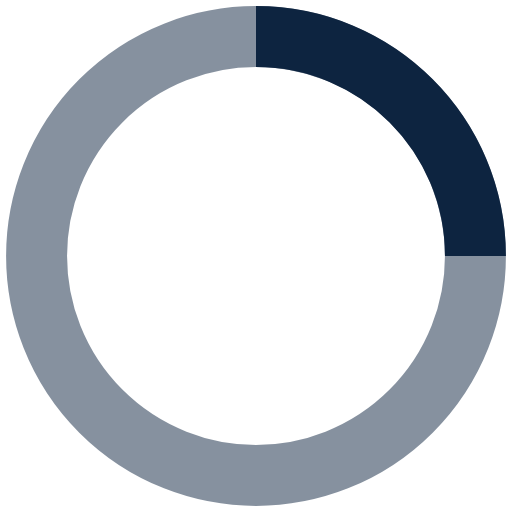
t = 0.00 s
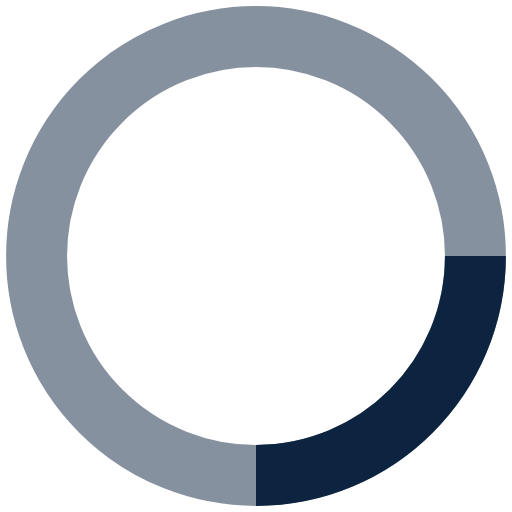
t = 0.25 s
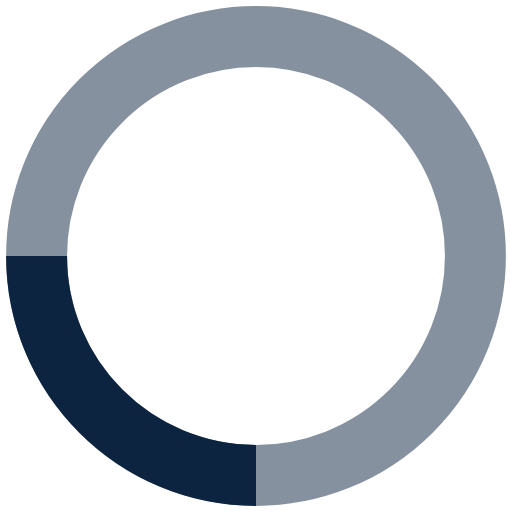
t = 0.50 s
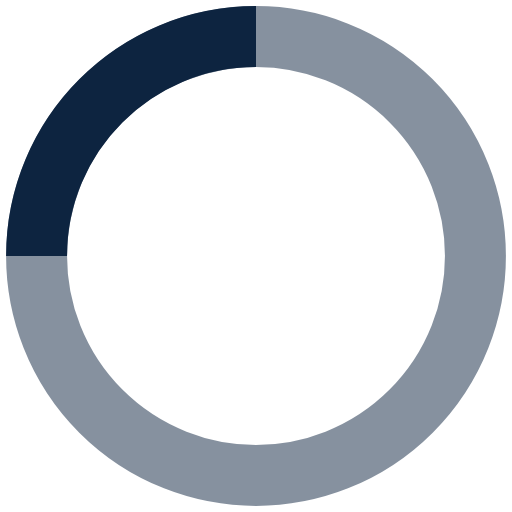
t = 0.75 s

The animated SVG that drew these frames (rendered in a browser with its animation timeline set to each time). Animation: 1 SMIL element (animateTransform=1); one cycle of 1.00 s, repeats indefinitely.

<!-- By Sam Herbert (@sherb), for everyone. More @ http://goo.gl/7AJzbL -->
<svg width="38" height="38" viewBox="0 0 42 42" xmlns="http://www.w3.org/2000/svg" stroke="#0d2440">
    <g fill="none" fill-rule="evenodd">
        <g transform="translate(1 1)" stroke-width="5">
            <circle stroke-opacity=".5" cx="20" cy="20" r="18"/>
            <path d="M38 20c0-9.94-8.06-18-18-18">
                <animateTransform
                    attributeName="transform"
                    type="rotate"
                    from="0 20 20"
                    to="360 20 20"
                    dur="1s"
                    repeatCount="indefinite"/>
            </path>
        </g>
    </g>
</svg>